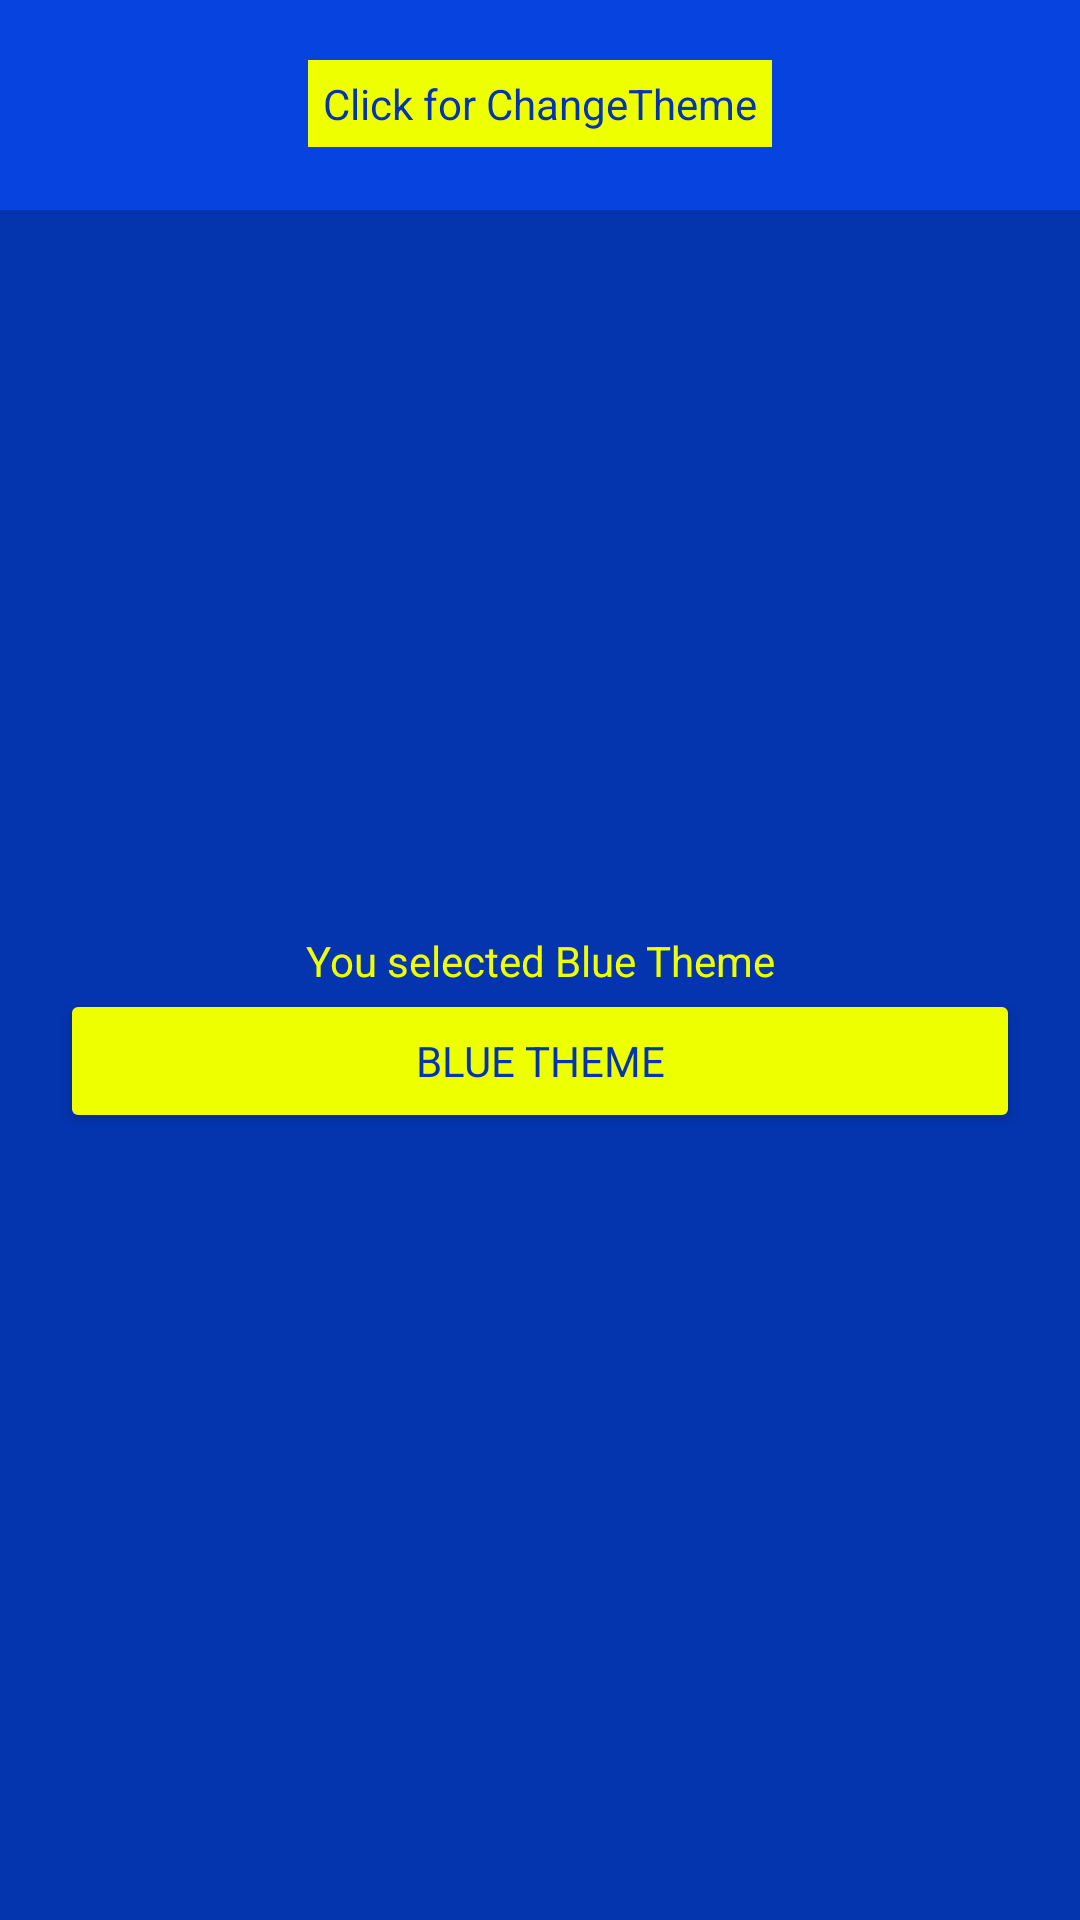

The Android layout XML behind this screen, and the referenced resources:
<!-- AndroidManifest.xml: application theme BlueTheme -->
<!-- res/layout/activity_main.xml -->
<?xml version="1.0" encoding="utf-8"?>
<androidx.constraintlayout.widget.ConstraintLayout xmlns:android="http://schemas.android.com/apk/res/android"
    xmlns:app="http://schemas.android.com/apk/res-auto"
    xmlns:tools="http://schemas.android.com/tools"
    android:layout_width="match_parent"
    android:layout_height="match_parent"
    tools:context=".MainActivity"
    android:background="?attr/backgroundColor">

    <View
        android:layout_width="match_parent"
        android:layout_height="70dp"
        app:layout_constraintTop_toTopOf="parent"
        android:background="?attr/viewColor"/>

    <TextView
        android:id="@+id/themechange"
        android:layout_width="wrap_content"
        android:layout_height="wrap_content"
        android:text="Click for ChangeTheme"
        android:textColor="?attr/backgroundColor"
        android:background="?attr/textColor"
        android:textSize="?attr/textSize"
        app:layout_constraintTop_toTopOf="parent"
        app:layout_constraintStart_toStartOf="parent"
        app:layout_constraintEnd_toEndOf="parent"
        android:layout_marginTop="20dp"
        android:padding="5dp"/>

    <TextView
        android:id="@+id/textview"
        android:layout_width="wrap_content"
        android:layout_height="wrap_content"
        android:text="?attr/textName"
        app:layout_constraintBottom_toBottomOf="parent"
        app:layout_constraintLeft_toLeftOf="parent"
        app:layout_constraintRight_toRightOf="parent"
        app:layout_constraintTop_toTopOf="parent"
        android:textColor="?attr/textColor"
        android:textSize="?attr/textSize"
        android:fontFamily="?attr/fontFamily"/>
    <Button
        android:id="@+id/bt"
        android:layout_width="match_parent"
        android:layout_height="wrap_content"
        app:layout_constraintTop_toBottomOf="@+id/textview"
        android:backgroundTint="?attr/textColor"
        android:textColor="?attr/backgroundColor"
        android:text="?attr/buttonText"
        android:layout_marginHorizontal="?attr/buttonMargin"/>

</androidx.constraintlayout.widget.ConstraintLayout>
<!-- resources referenced by this layout -->
<resources>
  <style name="BlueTheme" parent="Theme.MaterialComponents.DayNight.NoActionBar">
          <item name="viewColor">@color/view_color_theme1</item>
          <item name="textColor">@color/text_color_theme1</item>
          <item name="backgroundColor">@color/background_color_theme1</item>
          <item name="textSize">14sp</item>
          <item name="fontFamily">sans-serif</item>
          <item name="textName">You selected Blue Theme</item>
          <item name="buttonText">Blue Theme</item>
          <item name="buttonMargin">20dp</item>
      </style>
  <color name="view_color_theme1">#0744DF</color>
  <color name="text_color_theme1">#EEFF00</color>
  <color name="background_color_theme1">#0434AE</color>
</resources>
